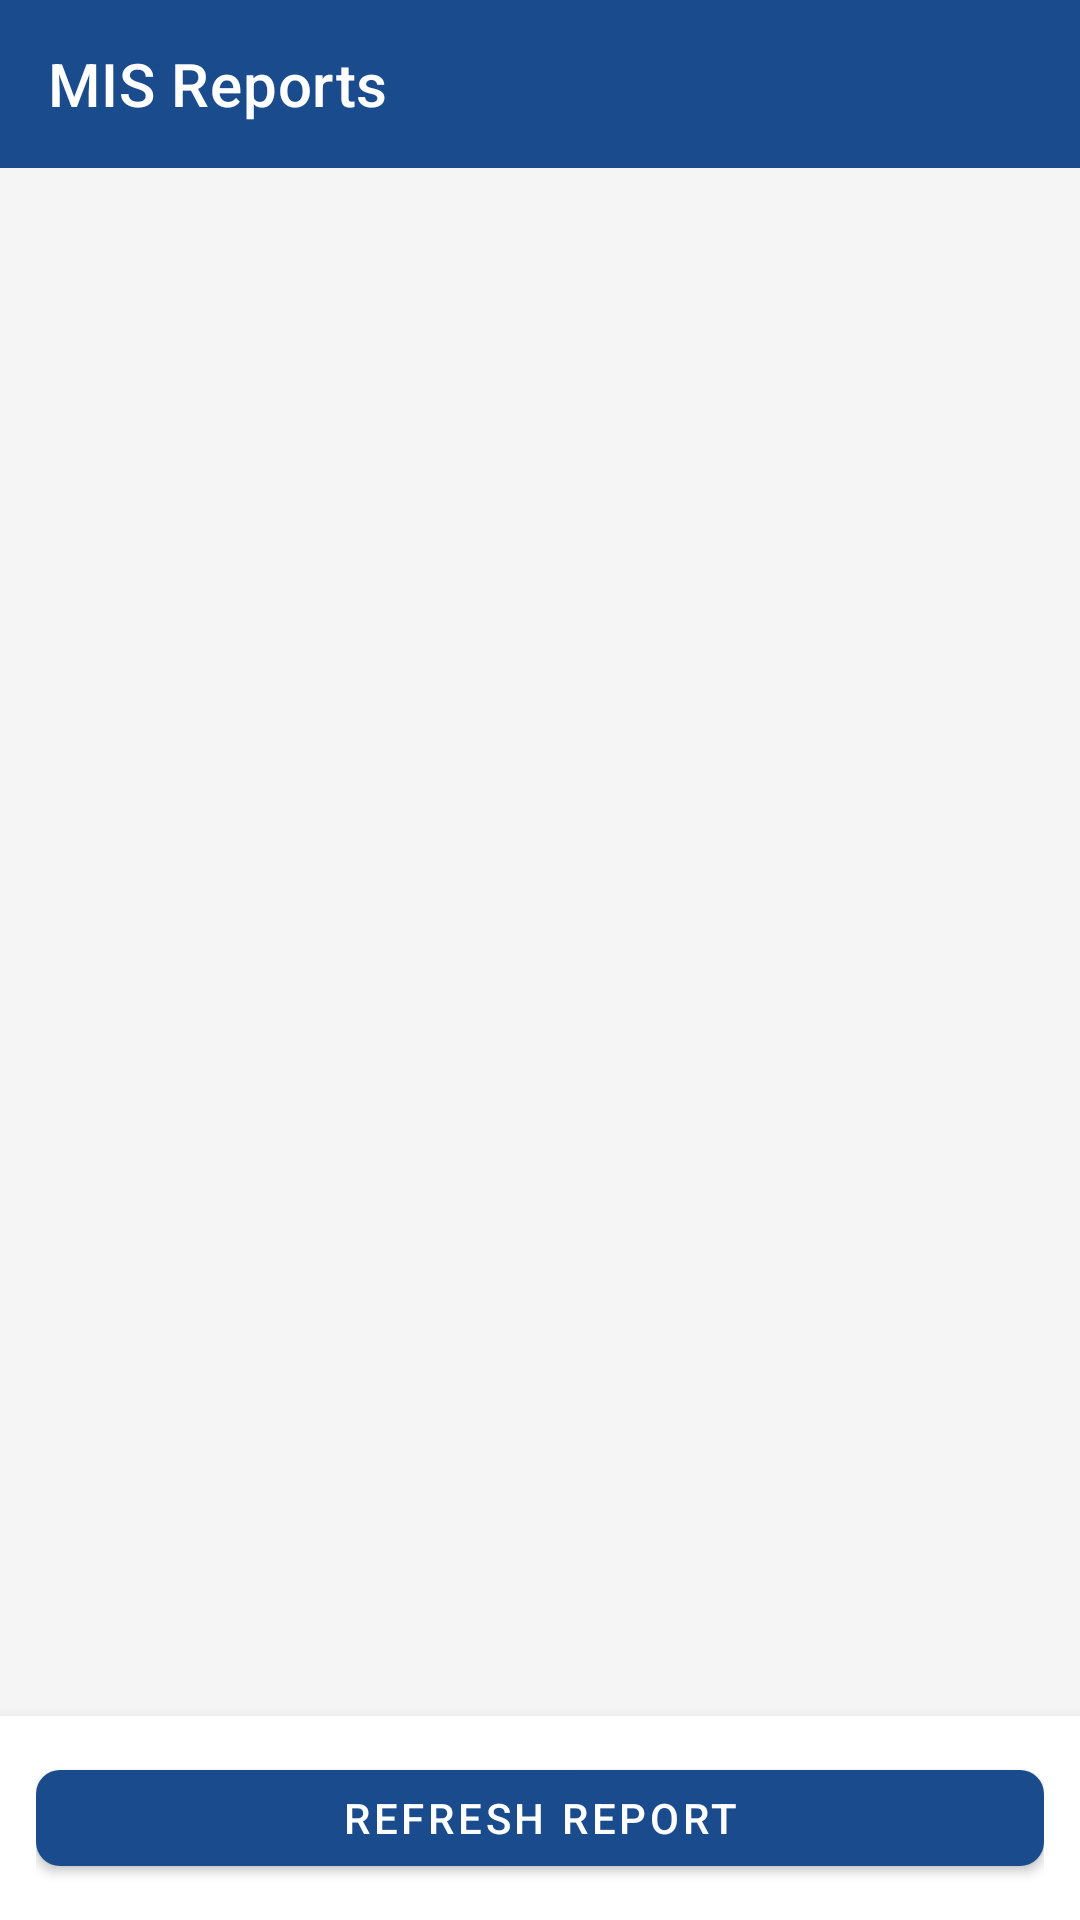

This screen was rendered from an Android layout file. Write that file and the resources it references.
<!-- AndroidManifest.xml: application theme Theme.DICSurvey -->
<!-- res/layout/activity_mis_report.xml -->
<?xml version="1.0" encoding="utf-8"?>
<LinearLayout xmlns:android="http://schemas.android.com/apk/res/android"
    xmlns:app="http://schemas.android.com/apk/res-auto"
    android:layout_width="match_parent"
    android:layout_height="match_parent"
    android:orientation="vertical"
    android:background="#F5F5F5">

    <androidx.appcompat.widget.Toolbar
        android:id="@+id/toolbar"
        android:layout_width="match_parent"
        android:layout_height="56dp"
        android:background="@color/colorPrimary"
        app:titleTextColor="@color/white"
        app:title="MIS Reports"/>

    <androidx.core.widget.NestedScrollView
        android:layout_width="match_parent"
        android:layout_height="0dp"
        android:layout_weight="1"
        android:padding="16dp">

        <LinearLayout
            android:id="@+id/misContainer"
            android:layout_width="match_parent"
            android:layout_height="wrap_content"
            android:orientation="vertical"/>

    </androidx.core.widget.NestedScrollView>

    <LinearLayout
        android:layout_width="match_parent"
        android:layout_height="wrap_content"
        android:background="@color/white"
        android:padding="12dp"
        android:orientation="horizontal"
        android:elevation="8dp">

        <com.google.android.material.button.MaterialButton
            android:id="@+id/btnRefresh"
            android:layout_width="match_parent"
            android:layout_height="44dp"
            android:text="Refresh Report"
            app:cornerRadius="8dp"/>

    </LinearLayout>

</LinearLayout>
<!-- resources referenced by this layout -->
<resources>
  <color name="colorPrimary">#1A4B8C</color>
  <color name="white">#FFFFFF</color>
  <style name="Theme.DICSurvey" parent="Theme.MaterialComponents.Light.NoActionBar">
          <item name="colorPrimary">@color/colorPrimary</item>
          <item name="colorPrimaryVariant">@color/colorPrimaryDark</item>
          <item name="colorOnPrimary">@color/white</item>
          <item name="colorSecondary">@color/colorSecondary</item>
          <item name="colorOnSecondary">@color/white</item>
          <item name="android:statusBarColor">@color/status_bar_color</item>
          <item name="android:navigationBarColor">@color/colorPrimaryDark</item>
      </style>
  <color name="colorPrimaryDark">#0D2E5C</color>
  <color name="colorSecondary">#F5A623</color>
  <color name="status_bar_color">#0D2E5C</color>
</resources>
